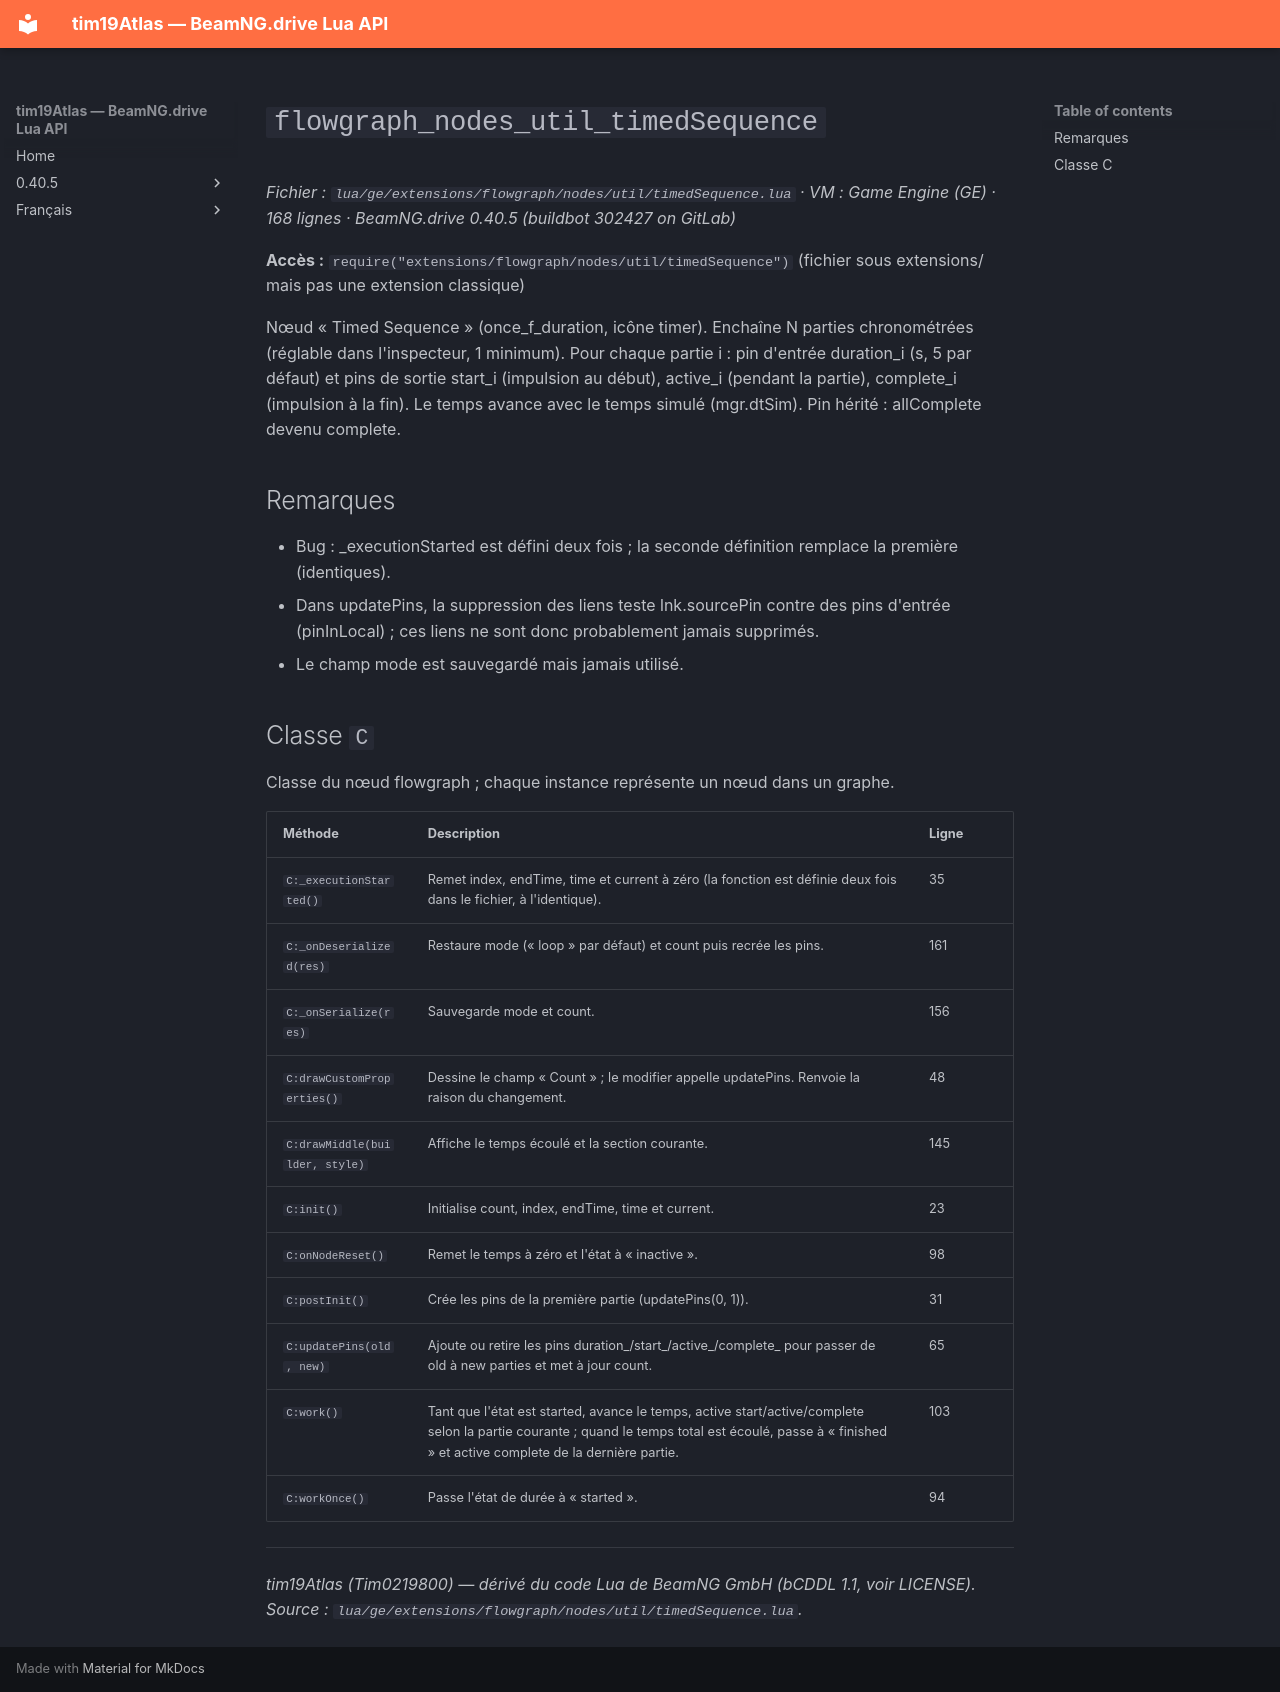

repository: Tim0219800/beamng-lua-atlas · page: fr/0.40.5/ge/extensions/flowgraph/nodes/util/timedSequence.html · generator: mkdocs

# `flowgraph_nodes_util_timedSequence`

*Fichier : `lua/ge/extensions/flowgraph/nodes/util/timedSequence.lua` · VM : Game Engine (GE) · 168 lignes · BeamNG.drive 0.40.5 (buildbot 302427 on GitLab)*

**Accès :** `require("extensions/flowgraph/nodes/util/timedSequence")` (fichier sous extensions/ mais pas une extension classique)

Nœud « Timed Sequence » (once_f_duration, icône timer). Enchaîne N parties chronométrées (réglable dans l'inspecteur, 1 minimum). Pour chaque partie i : pin d'entrée duration_i (s, 5 par défaut) et pins de sortie start_i (impulsion au début), active_i (pendant la partie), complete_i (impulsion à la fin). Le temps avance avec le temps simulé (mgr.dtSim). Pin hérité : allComplete devenu complete.

## Remarques

- Bug : _executionStarted est défini deux fois ; la seconde définition remplace la première (identiques).
- Dans updatePins, la suppression des liens teste lnk.sourcePin contre des pins d'entrée (pinInLocal) ; ces liens ne sont donc probablement jamais supprimés.
- Le champ mode est sauvegardé mais jamais utilisé.

## Classe `C`

Classe du nœud flowgraph ; chaque instance représente un nœud dans un graphe.

| Méthode | Description | Ligne |
|---|---|---|
| `C:_executionStarted()` | Remet index, endTime, time et current à zéro (la fonction est définie deux fois dans le fichier, à l'identique). | 35 |
| `C:_onDeserialized(res)` | Restaure mode (« loop » par défaut) et count puis recrée les pins. | 161 |
| `C:_onSerialize(res)` | Sauvegarde mode et count. | 156 |
| `C:drawCustomProperties()` | Dessine le champ « Count » ; le modifier appelle updatePins. Renvoie la raison du changement. | 48 |
| `C:drawMiddle(builder, style)` | Affiche le temps écoulé et la section courante. | 145 |
| `C:init()` | Initialise count, index, endTime, time et current. | 23 |
| `C:onNodeReset()` | Remet le temps à zéro et l'état à « inactive ». | 98 |
| `C:postInit()` | Crée les pins de la première partie (updatePins(0, 1)). | 31 |
| `C:updatePins(old, new)` | Ajoute ou retire les pins duration_/start_/active_/complete_ pour passer de old à new parties et met à jour count. | 65 |
| `C:work()` | Tant que l'état est started, avance le temps, active start/active/complete selon la partie courante ; quand le temps total est écoulé, passe à « finished » et active complete de la dernière partie. | 103 |
| `C:workOnce()` | Passe l'état de durée à « started ». | 94 |

---
*tim19Atlas (Tim0219800) — dérivé du code Lua de BeamNG GmbH (bCDDL 1.1, voir LICENSE). Source : `lua/ge/extensions/flowgraph/nodes/util/timedSequence.lua`.*
